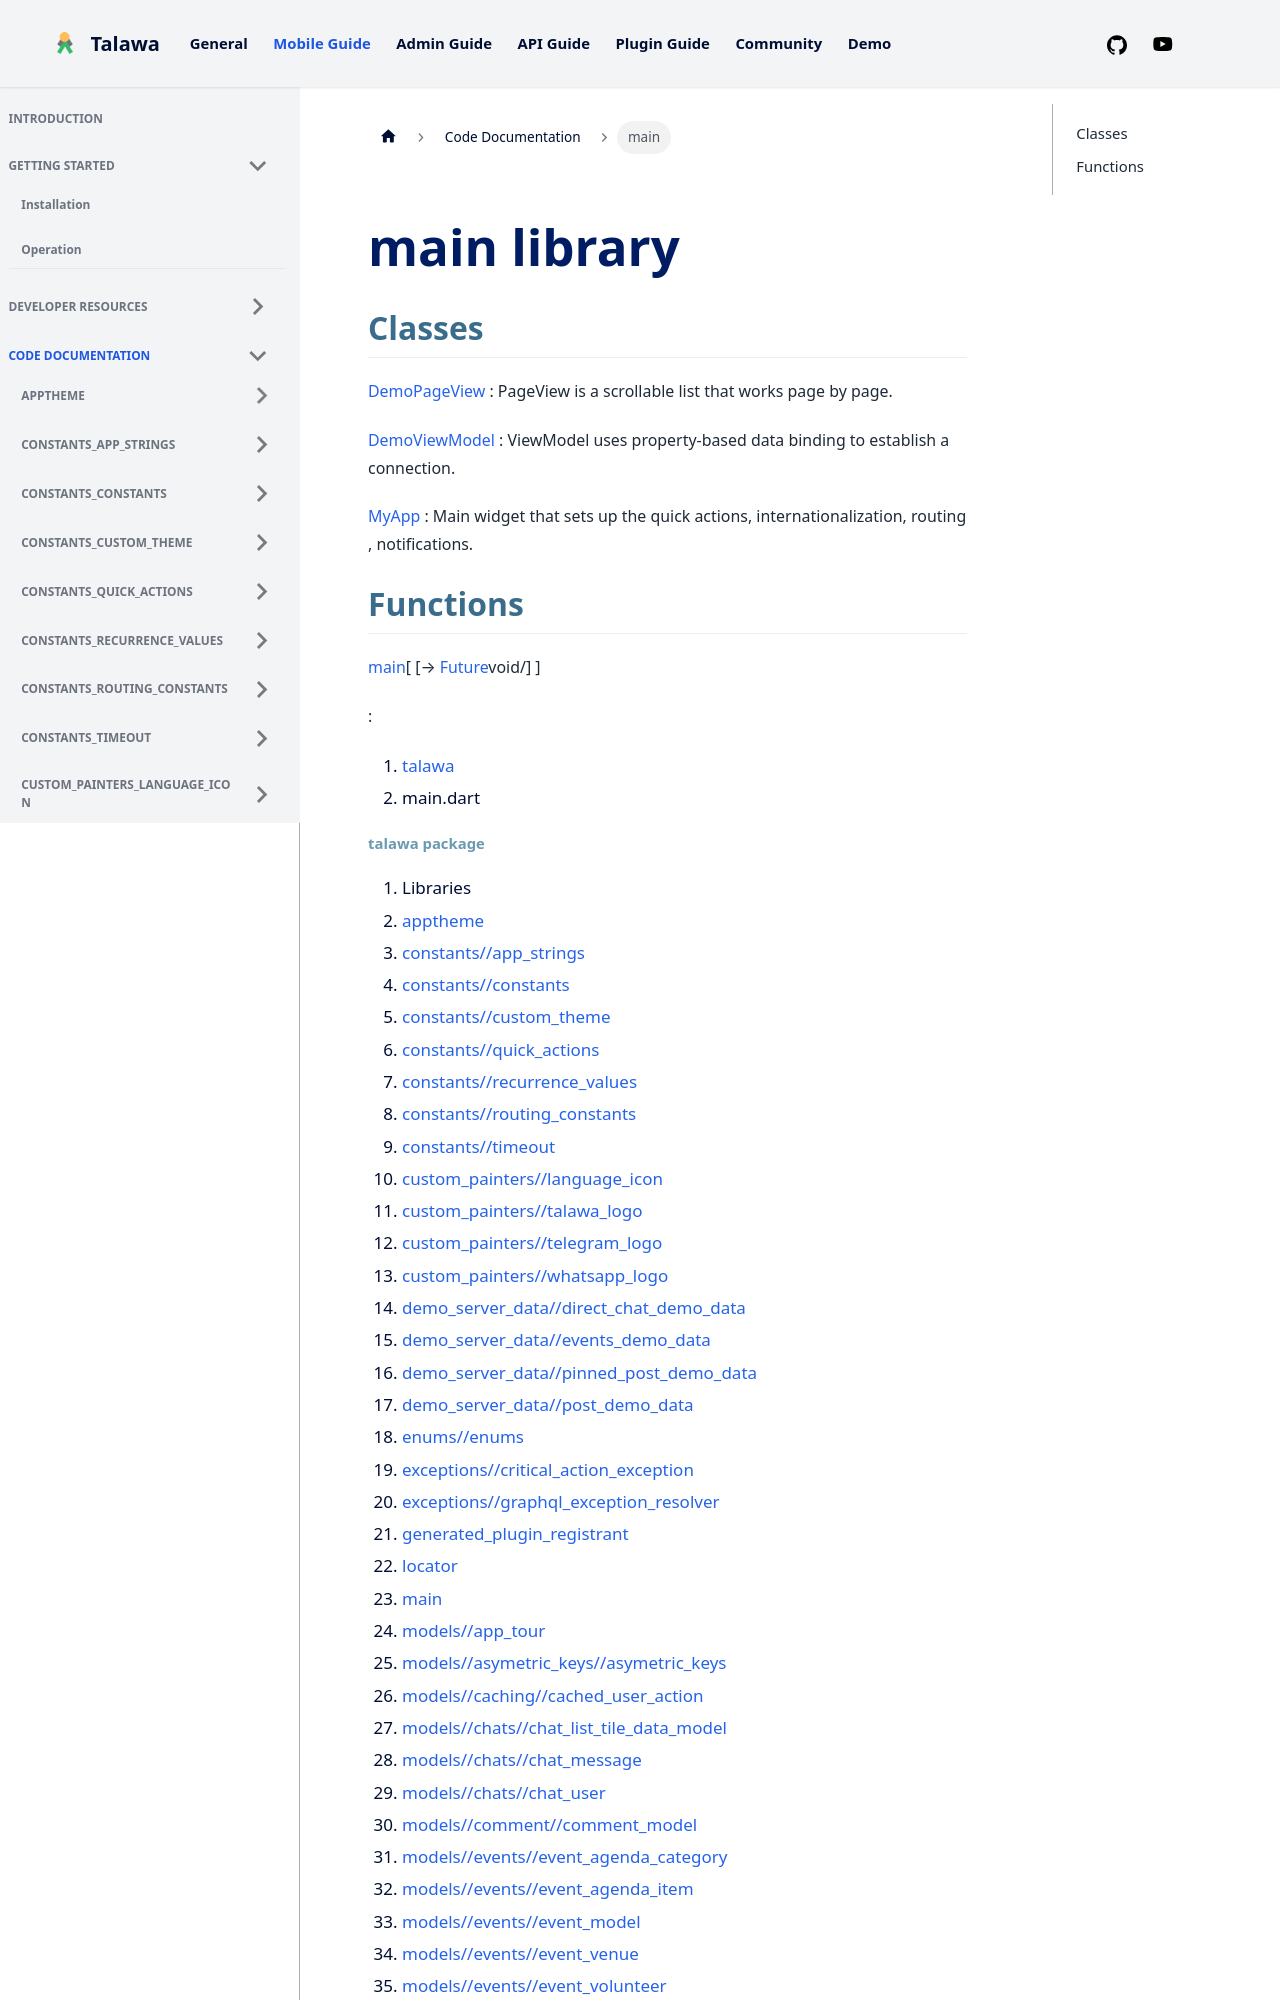

repository: PalisadoesFoundation/talawa · page: docs/auto-docs/main/index.html · generator: docusaurus

---
title: "main"
---


<div>

# main library

</div>


## Classes

[DemoPageView](../main/DemoPageView-class.md)
:   PageView is a scrollable list that works page by page.

[DemoViewModel](../main/DemoViewModel-class.md)
:   ViewModel uses property-based data binding to establish a
    connection.

[MyApp](../main/MyApp-class.md)
:   Main widget that sets up the quick actions, internationalization,
    routing , notifications.



## Functions

[main](../main)[ [→ [Future](https://api.flutter.dev/flutter/dart-core/Future-class.html)void/] ]

:   







1.  [talawa](../index.md)
2.  main.dart
